Run: headless pygame with SDL's dummy video driver; simulated clock (each Clock.tick advances the game by its frame time, no real sleeping); random seed 0; keys injected as events and as key.get_pressed() state; mouse plan: one left click at the window centre at the start of phase 2, then a move to the lower-right quarter at the start of phase 3.
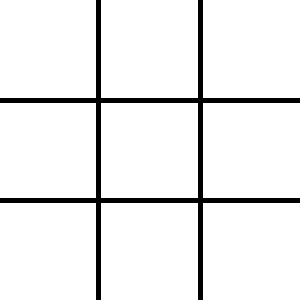
Frame 1 of 4 · flips 1–60 · no input
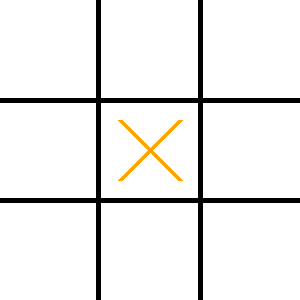
Frame 2 of 4 · flips 61–180 · clicked the window centre · tapped SPACE, RETURN · held RIGHT (→), D
Frame 3 of 4 · flips 181–300 · moved the mouse to the lower-right quarter · held DOWN (↓), S · screen unchanged from frame 2, image omitted
Frame 4 of 4 · flips 301–420 · held LEFT (←), A, UP (↑), W · screen unchanged from frame 3, image omitted

The pygame program that drew these frames:

import sys
import pygame
pygame.init()

width = 300
hight = 300
Xs_turn = True
black = (0, 0, 0)
blue = (0, 18, 194)
red = (255, 165, 0)
size = (hight+width)/2/5 #size of "X" and "o" is based on overall game size
running = True
state = [0, 0, 0, 0, 0, 0, 0, 0, 0]

pygame.display.set_mode((width, hight), 0, 32)
pygame.display.set_caption("Tic, Tac, Toe!")
screen = pygame.display.set_mode((width, hight))

class ai(object):
	def check_if_allowed(area):
		if state[ai.transform_to_array(area)] == 0:
			return True
		else:
			return False
			
	def set_state(area, value):
		state[ai.transform_to_array(area)] = value #sets the state of a field
		
	def transform_to_array(area): #transforms given tupel into index of state array
		re = (3*(area[1]-1)) + (area[0]-1) 
		#print(re)
		return(re)

		
class mouse_handler(object): 
	def klickarea(): #returns which area was klicked
		#print(pygame.mouse.get_pos())
		mouse_position = pygame.mouse.get_pos()
		column = 0
		if mouse_position[0] <= width/3:
			column = 1
		elif mouse_position[0] <= (width / 3) * 2:
			column = 2
		else: 
			column = 3
		
		if mouse_position[1] <= hight/3:
			line = 1
		elif mouse_position[1] <= (hight / 3) * 2:
			line = 2
		else: 
			line = 3
		field_position = column, line
		#print(field_position)	
		return(field_position)
			
class draw(object):
	def field():
		color = black
		pygame.draw.line(screen, (color), ((width/3)-2, hight), ((width/3)-2, 0), 5) #vertical lines
		pygame.draw.line(screen, (color), (((width/3)*2), hight), (((width/3)*2), 0), 5) #vertical lines
		pygame.draw.line(screen, (color), (0, hight/3), (width, (hight/3)), 5) #horizontal lines
		pygame.draw.line(screen, (color), (0, (hight/3)*2), (width, (hight/3)*2), 5) #horizontal lines
		print("Draw the field")
		
	def X(area):	
		color = red
		#print(area, "x")
		xoff = width/3*(area[0]-1)+((width/3 - size)/2)
		yoff = hight/3*(area[1]-1)+((hight/3 - size)/2)
		pygame.draw.line(screen, (color), (0 + xoff, size + yoff), (size + xoff, 0 + yoff), 5)
		pygame.draw.line(screen, (color), (0 + xoff, 0 + yoff), (size + xoff, size + yoff), 5)
		
	def O(area):
		color = blue
		#print(area, "o")
		xoff = (width/3)*(area[0]-1) + (hight+width)/2/6 
		yoff = (hight/3)*(area[1]-1) + (hight+width)/2/6
		pos = (int(xoff), int(yoff))
		pygame.draw.circle(screen, color, pos, int((size/2)), 5)
		
		
screen.fill((255, 255, 255))
draw.field()

while running:
	for event in pygame.event.get():
		if event.type == pygame.QUIT: sys.exit()
		if pygame.mouse.get_pressed() == (True, False, False): #if player clicks 
			if Xs_turn == True:
				new_x = mouse_handler.klickarea()
				if ai.check_if_allowed(new_x): #if field is free
					draw.X(new_x)
					ai.set_state(new_x, -1)
					print("x", Xs_turn)
					Xs_turn = False
					
			elif Xs_turn == False:
				new_o = mouse_handler.klickarea()
				if ai.check_if_allowed(new_o):
					draw.O(new_o)
					ai.set_state(new_o, 1)
					print("o", Xs_turn)
					Xs_turn = True
					
	pygame.display.flip()
	
	
